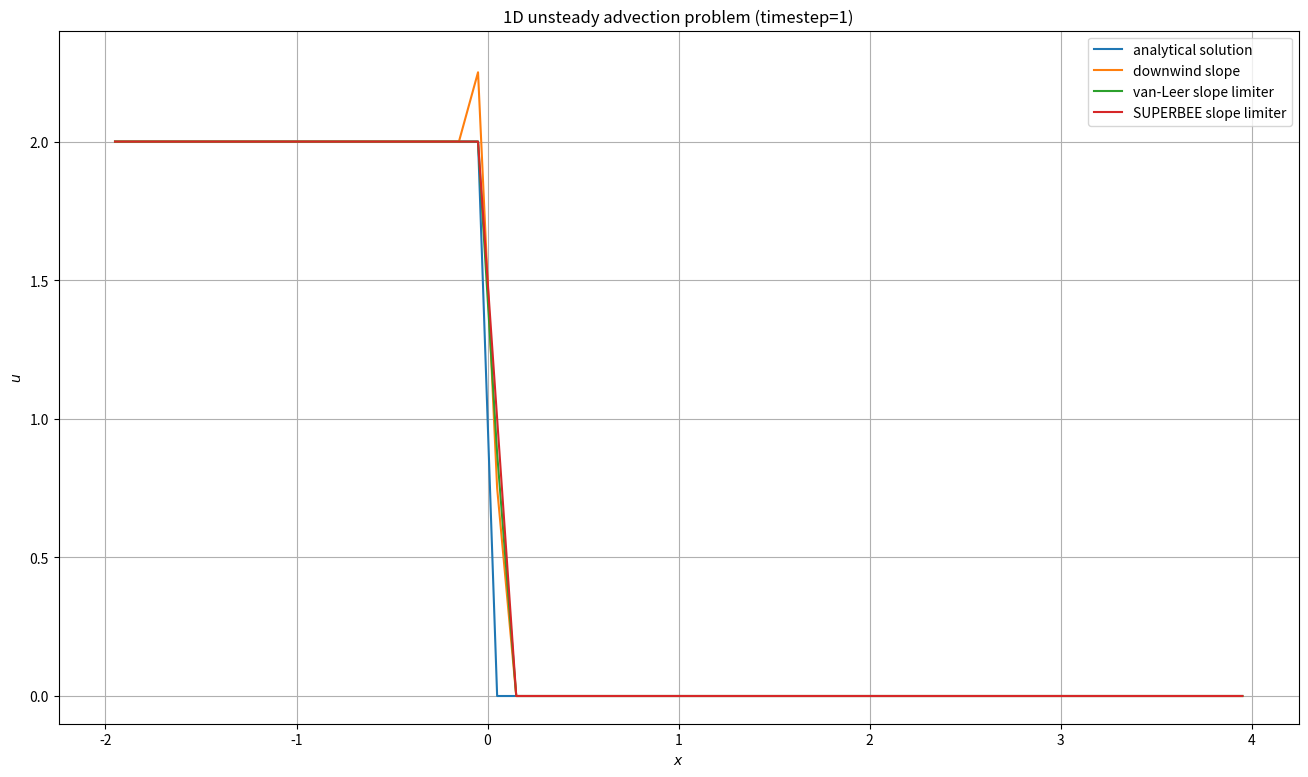
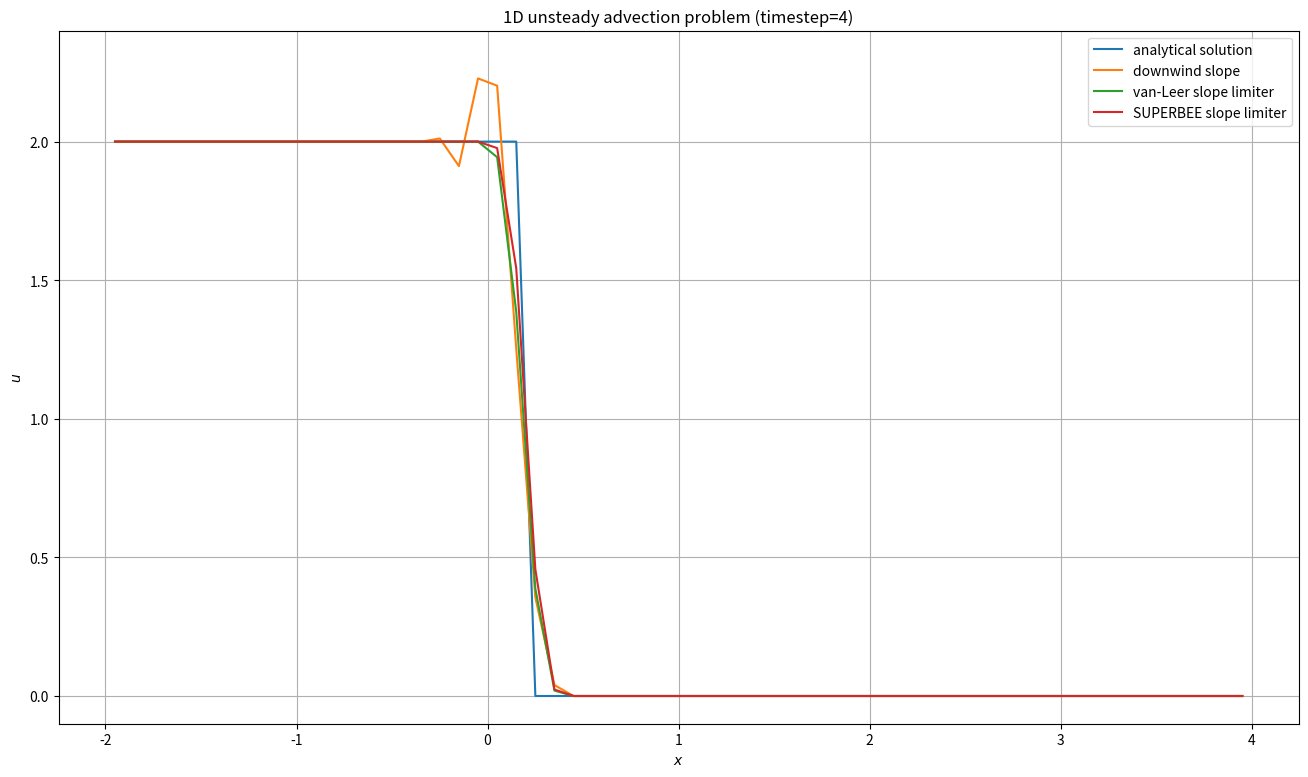
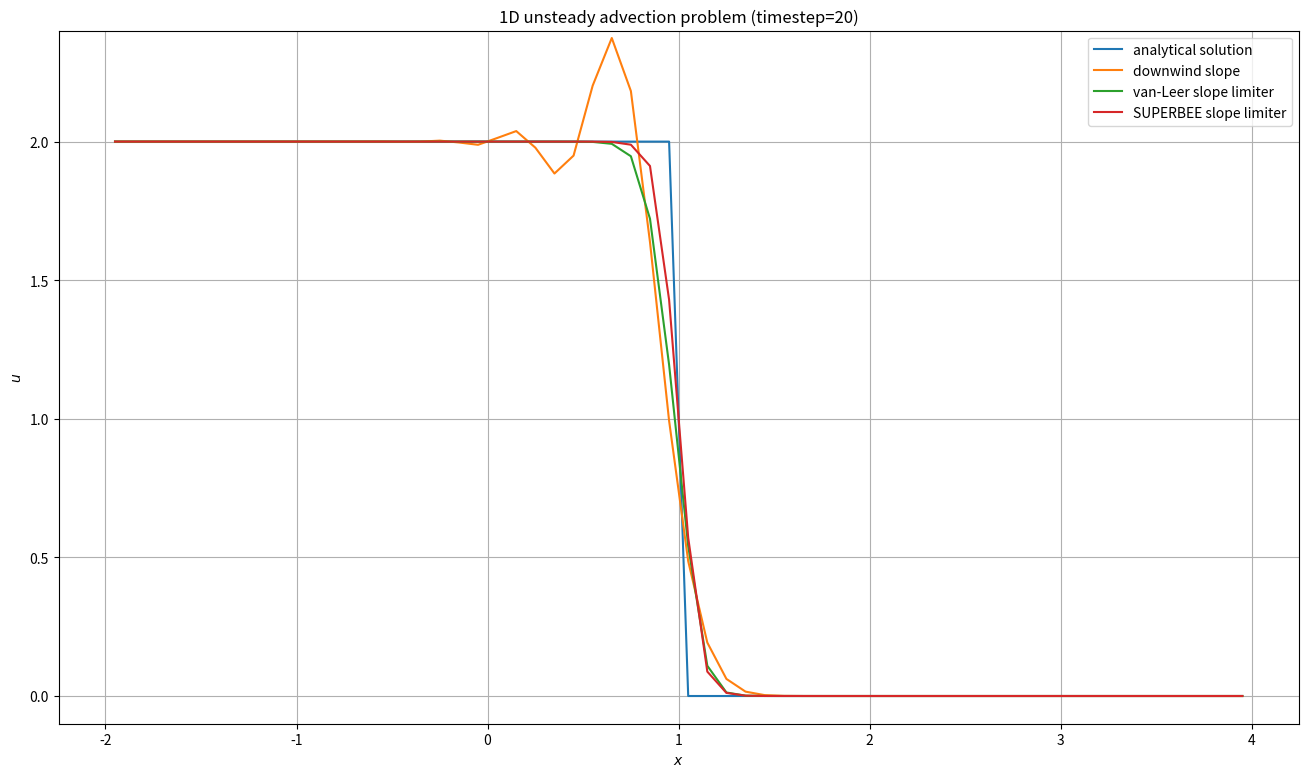
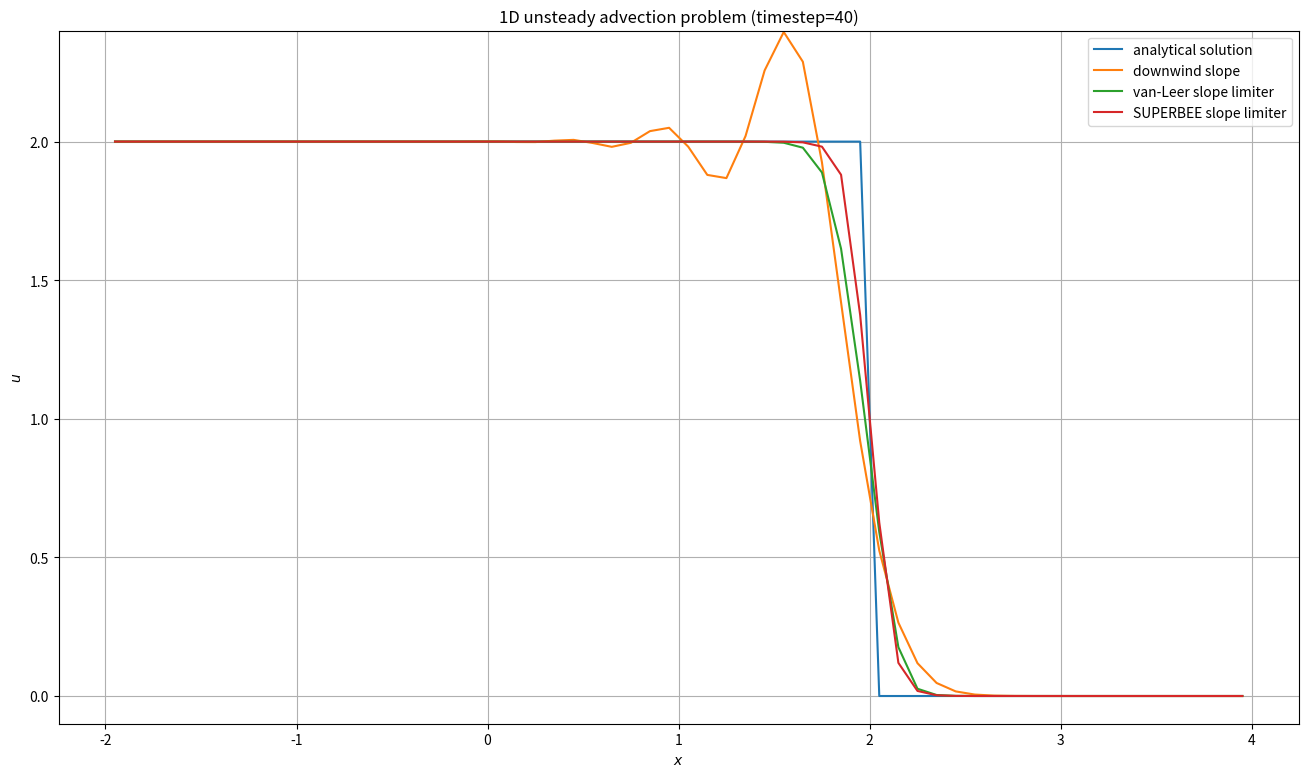
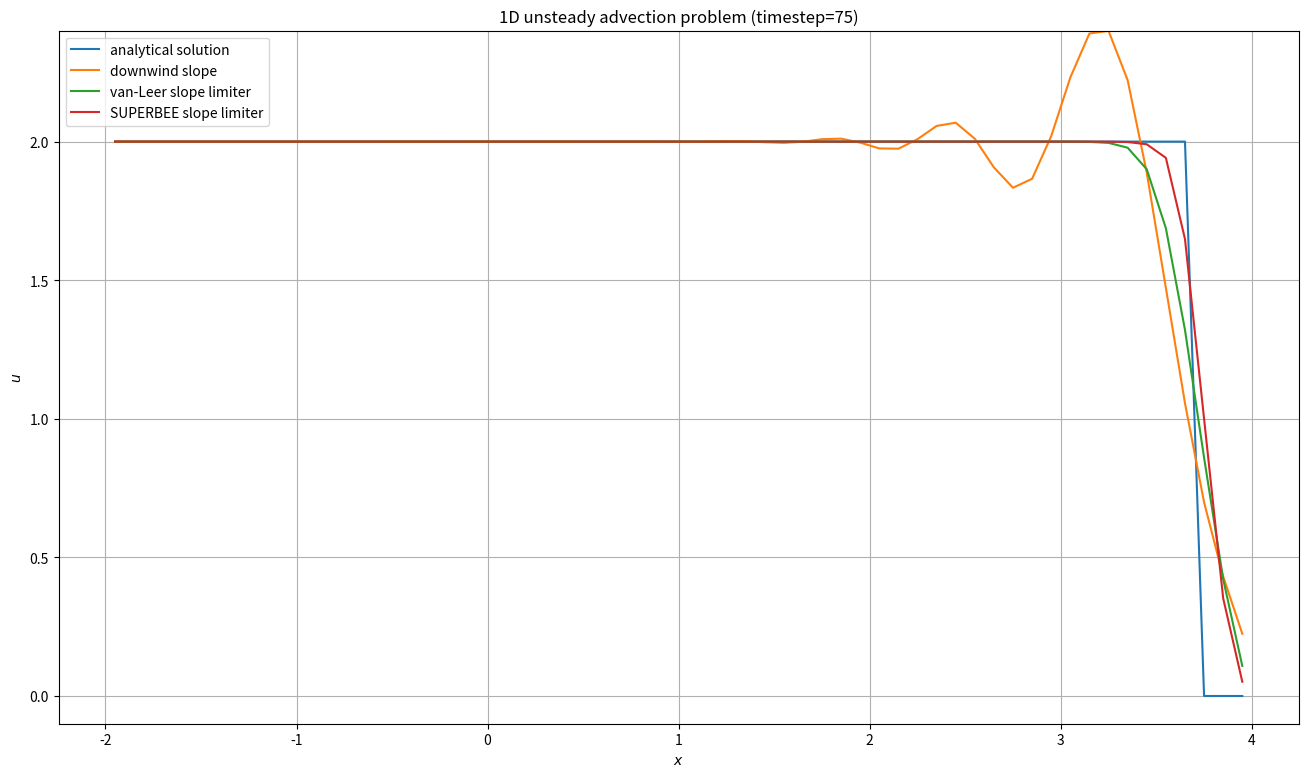
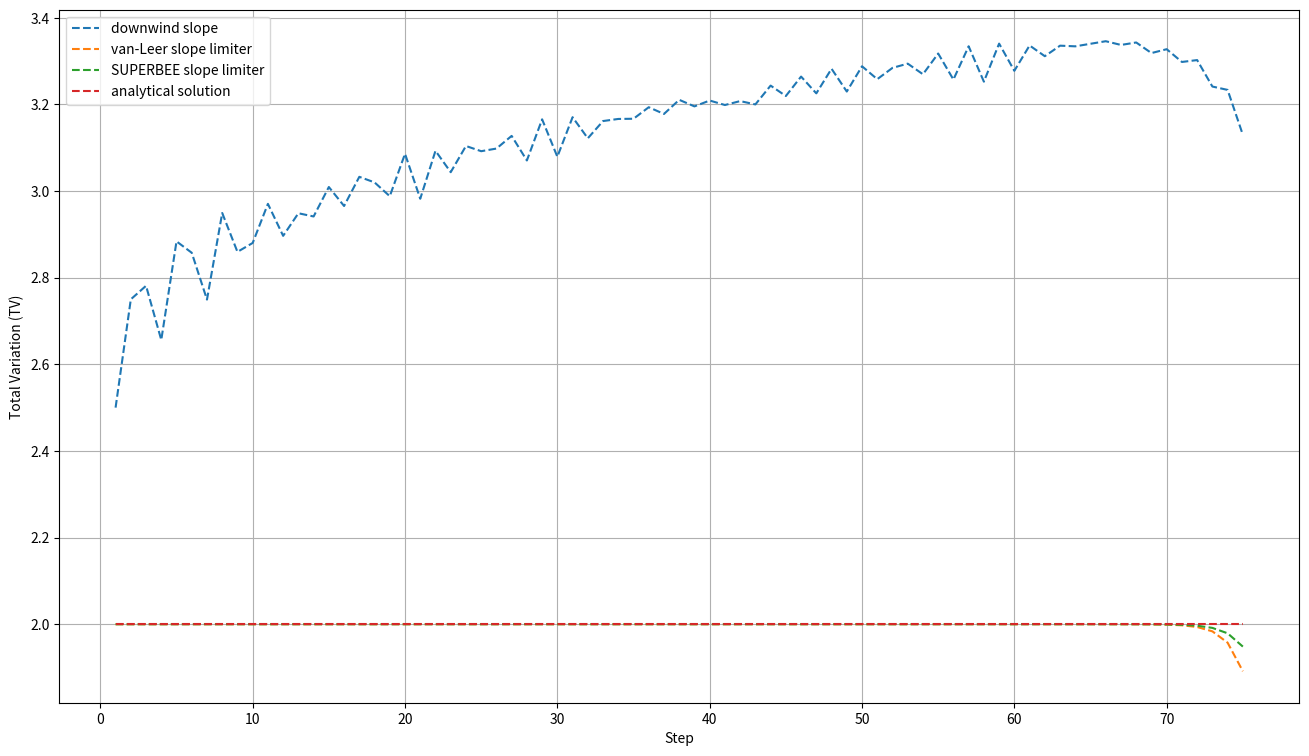

These figures' Python source, in order:
import collections as c

import matplotlib.pyplot as plt
import numpy as np


def minmod(a, *bs, func=np.min):
    ans = np.zeros_like(a)
    sign = np.sign(a)
    flag = np.all([sign==np.sign(b) for b in bs], axis=0)
    ans[flag] = sign[flag] * func([np.abs(b[flag]) for b in (a,)+bs], axis=0)
    return ans

def maxmod(a, *bs):
    return minmod(a, *bs, func=np.max)

def total_variation(u):
    return np.sum(np.abs(np.diff(u)))


a, dt, dx = 1.0, 0.05, 0.1
cfl = a * dt / dx
nts = {1, 4, 20, 40, 75}

x = (np.arange(-20.0, 40.0) + 0.5) * dx
u = lambda t: 2.0 * (x<a*t)
u0 = u(0.0)
data = c.defaultdict(dict)
tvs = c.defaultdict(dict)

# downwind slope
ud = np.zeros(u0.size+2)
ud[1:-1] = u0
for nt in range(1, max(nts)+1):
    ud[[0, -1]] = ud[[1, -2]]
    sigma1 = (ud[2:] - ud[1:-1]) / dx
    sigma2 = (ud[1:-1] - ud[:-2]) / dx
    ud[1:-1] = ud[1:-1] - cfl*(ud[1:-1]-ud[:-2]) - cfl/2.0*(dx-a*dt)*(sigma1-sigma2)
    if nt in nts:
        data[nt]['downwind slope'] = ud[1:-1].copy()
    tvs['downwind slope'][nt] = total_variation(ud[1:-1])
# van Leer limiter
uv = np.zeros(u0.size+4)
uv[2:-2] = u0
for nt in range(1, max(nts)+1):
    uv[[0, 1, -2, -1]] = uv[[2, 2, -3, -3]]
    sigma1 = minmod(2.0*(uv[3:-1]-uv[2:-2])/dx, (uv[3:-1]-uv[1:-3])/2.0/dx, 2.0*(uv[2:-2]-uv[1:-3])/dx)
    sigma2 = minmod(2.0*(uv[2:-2]-uv[1:-3])/dx, (uv[2:-2]-uv[:-4])/2.0/dx, 2.0*(uv[2:-2]-uv[:-4])/dx)
    uv[2:-2] = uv[2:-2] - cfl*(uv[2:-2]-uv[1:-3]) - cfl/2.0*(dx-a*dt)*(sigma1-sigma2)
    if nt in nts:
        data[nt]['van-Leer slope limiter'] = uv[2:-2].copy()
    tvs['van-Leer slope limiter'][nt] = total_variation(uv[2:-2])
# SUPERBEE limiter
us = np.zeros(u0.size+4)
us[2:-2] = u0
for nt in range(1, max(nts)+1):
    us[[0, 1, -2, -1]] = us[[2, 2, -3, -3]]
    sigma1 = maxmod(
        minmod(2.0*(us[2:-2]-us[1:-3])/dx, (us[3:-1]-us[2:-2])/dx),
        minmod((us[2:-2]-us[1:-3])/dx, 2.0*(us[3:-1]-us[2:-2])/dx),
    )
    sigma2 = maxmod(
        minmod(2.0*(us[1:-3]-us[:-4])/dx, (us[2:-2]-us[1:-3])/dx),
        minmod((us[1:-3]-us[:-4])/dx, 2.0*(us[2:-2]-us[1:-3])/dx),
    )
    us[2:-2] = us[2:-2] - cfl*(us[2:-2]-us[1:-3]) - cfl/2.0*(dx-a*dt)*(sigma1-sigma2)
    if nt in nts:
        data[nt]['SUPERBEE slope limiter'] = us[2:-2].copy()
    tvs['SUPERBEE slope limiter'][nt] = total_variation(us[2:-2])

# figure
for nt, values in data.items():
    fig, ax = plt.subplots(1, figsize=(16, 9))
    ax.plot(x, u(nt*dt), label='analytical solution')
    for label, y in values.items():
        ax.plot(x, y, label=label)
    ax.set_ylim([-0.1, 2.4])
    ax.set_title(f'1D unsteady advection problem (timestep={nt})')
    ax.set_xlabel('$x$')
    ax.set_ylabel('$u$')
    ax.grid()
    ax.legend()
    fig.savefig(f'1d_unsteady_advection_problem-{nt}.png', bbox_inches='tight', transparent=True)

for nt in range(1, max(nts)+1):
    tvs['analytical solution'][nt] = total_variation(u(nt*dt))
fig, ax = plt.subplots(1, figsize=(16, 9))
for label, values in tvs.items():
    ax.plot(values.keys(), values.values(), linestyle='--', label=label)
ax.set_xlabel('Step')
ax.set_ylabel('Total Variation (TV)')
ax.grid()
ax.legend()
fig.savefig('total_variation.png', bbox_inches='tight', transparent=True)
